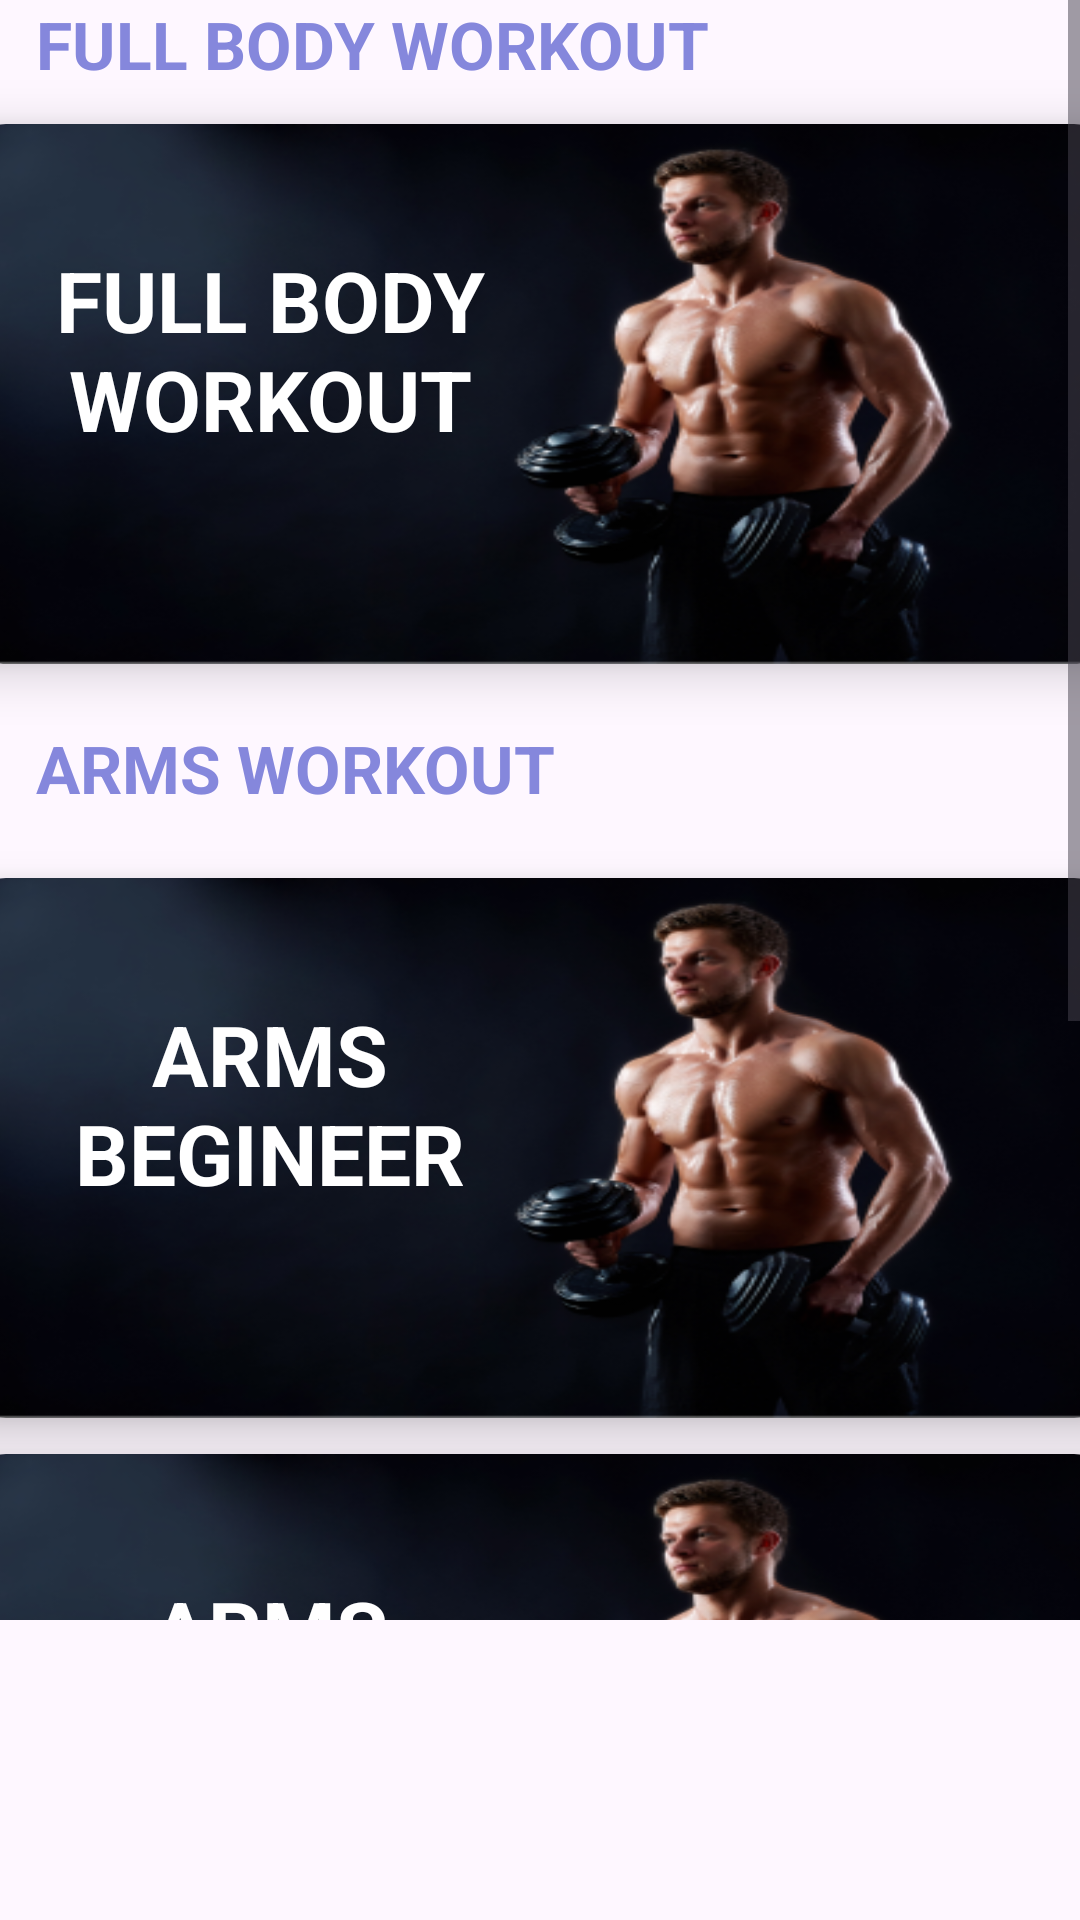

The Android layout XML behind this screen, and the referenced resources:
<!-- AndroidManifest.xml: application theme Theme.Fitness_App -->
<!-- res/layout/fragment_workout__screen.xml -->
<?xml version="1.0" encoding="utf-8"?>
<LinearLayout xmlns:android="http://schemas.android.com/apk/res/android"
    xmlns:tools="http://schemas.android.com/tools"
    android:layout_width="match_parent"
    android:layout_height="match_parent"
    xmlns:app="http://schemas.android.com/apk/res-auto"
    android:orientation="horizontal"
    tools:context=".workoutcategoires.Workout_Screen">

    <ScrollView
        android:layout_height="match_parent"
        android:layout_width="match_parent"
        android:layout_marginBottom="100dp">

        <LinearLayout
            android:layout_width="match_parent"
            android:layout_height="match_parent"
            android:orientation="vertical">
            <TextView
                android:layout_width="match_parent"
                android:layout_height="wrap_content"
                android:text="Full Body Workout"
                android:textStyle="bold"
                android:textAllCaps="true"
                android:textSize="22sp"
                android:layout_marginStart="12dp"
                android:textColor="@color/secondarycolor"
                />
            <androidx.cardview.widget.CardView
                android:id="@+id/fullbody"
                android:layout_width="380dp"
                android:layout_height="180dp"
                app:cardElevation="10dp"
                android:layout_gravity="center"
                app:cardCornerRadius="12dp"
                android:layout_marginTop="12dp"
                >
                <RelativeLayout
                    android:layout_width="wrap_content"
                    android:layout_height="wrap_content"
                    android:layout_gravity="center_vertical">

                    <ImageView
                        android:id="@+id/fullbodyworkoutcard"
                        android:layout_width="match_parent"
                        android:layout_height="match_parent"
                        android:scaleType="fitXY"
                        android:src="@drawable/fullbodypic"/>

                    <TextView
                        android:id="@+id/maintext"
                        android:layout_width="200dp"
                        android:layout_height="wrap_content"
                        android:layout_marginTop="40dp"
                        android:gravity="center"
                        android:text="FULL BODY WORKOUT"
                        android:textColor="@color/primarycolor"
                        android:textSize="28sp"
                        android:textStyle="bold" />
                </RelativeLayout>
            </androidx.cardview.widget.CardView>

            <TextView
                android:layout_width="match_parent"
                android:layout_height="wrap_content"
                android:text="Arms Workout"
                android:textStyle="bold"
                android:textAllCaps="true"
                android:textSize="22sp"
                android:layout_marginStart="12dp"
                android:layout_marginTop="20dp"
                android:layout_marginBottom="10dp"
                android:textColor="@color/secondarycolor"
                />

            <androidx.cardview.widget.CardView
                android:id="@+id/armsbegineer"
                android:layout_width="380dp"
                android:layout_height="180dp"
                app:cardElevation="10dp"
                android:layout_gravity="center"
                app:cardCornerRadius="12dp"
                android:layout_marginTop="12dp"
                >
                <RelativeLayout
                    android:layout_width="wrap_content"
                    android:layout_height="wrap_content">

                    <ImageView
                        android:id="@+id/armsbworkoutcard"
                        android:layout_width="match_parent"
                        android:layout_height="match_parent"
                        android:scaleType="fitXY"
                        android:src="@drawable/fullbodypic"/>

                    <TextView
                        android:id="@+id/maintext2"
                        android:layout_width="200dp"
                        android:layout_height="wrap_content"
                        android:gravity="center"
                        android:layout_marginTop="40dp"
                        android:text="ARMS BEGINEER"
                        android:textStyle="bold"
                        android:textSize="28sp"
                        android:textColor="@color/primarycolor"
                        />
                </RelativeLayout>
            </androidx.cardview.widget.CardView>
            <androidx.cardview.widget.CardView
                android:id="@+id/armsintermidiate"
                android:layout_width="380dp"
                android:layout_height="180dp"
                app:cardElevation="10dp"
                android:layout_gravity="center"
                app:cardCornerRadius="12dp"
                android:layout_marginTop="12dp"
                >
                <RelativeLayout
                    android:layout_width="wrap_content"
                    android:layout_height="wrap_content">

                    <ImageView
                        android:id="@+id/armsiworkoutcard"
                        android:layout_width="match_parent"
                        android:layout_height="match_parent"
                        android:scaleType="fitXY"
                        android:src="@drawable/fullbodypic"/>

                    <TextView
                        android:id="@+id/maintext3"
                        android:layout_width="200dp"
                        android:layout_height="wrap_content"
                        android:gravity="center"
                        android:layout_marginTop="40dp"
                        android:text="ARMS INTERMIDIATE"
                        android:textStyle="bold"
                        android:textSize="28sp"
                        android:textColor="@color/primarycolor"
                        />
                </RelativeLayout>
            </androidx.cardview.widget.CardView>
            <androidx.cardview.widget.CardView
                android:id="@+id/armsexpert"
                android:layout_width="380dp"
                android:layout_height="180dp"
                app:cardElevation="10dp"
                android:layout_gravity="center"
                app:cardCornerRadius="12dp"
                android:layout_marginTop="12dp"
                >
                <RelativeLayout
                    android:layout_width="wrap_content"
                    android:layout_height="wrap_content">

                    <ImageView
                        android:id="@+id/armseworkoutcard"
                        android:layout_width="match_parent"
                        android:layout_height="match_parent"
                        android:scaleType="fitXY"
                        android:src="@drawable/fullbodypic"/>

                    <TextView
                        android:id="@+id/maintext4"
                        android:layout_width="200dp"
                        android:layout_height="wrap_content"
                        android:gravity="center"
                        android:layout_marginTop="40dp"
                        android:text="ARMS
                        EXPERT"
                        android:textStyle="bold"
                        android:textSize="28sp"
                        android:textColor="@color/primarycolor"
                        />
                </RelativeLayout>
            </androidx.cardview.widget.CardView>

        </LinearLayout>
    </ScrollView>
</LinearLayout>
<!-- resources referenced by this layout -->
<resources>
  <color name="primarycolor">#FFFFFFFF</color>
  <color name="secondarycolor">#8587DC</color>
  <!-- drawable fullbodypic: png bitmap (drawable, 125212 bytes) -->
  <style name="Theme.Fitness_App" parent="Base.Theme.Fitness_App" />
  <style name="Base.Theme.Fitness_App" parent="Theme.Material3.DayNight.NoActionBar">
          
          <item name="colorPrimary">@color/secondarycolor</item>
          <item name="android:statusBarColor">@color/secondarycolor</item>
      </style>
</resources>
